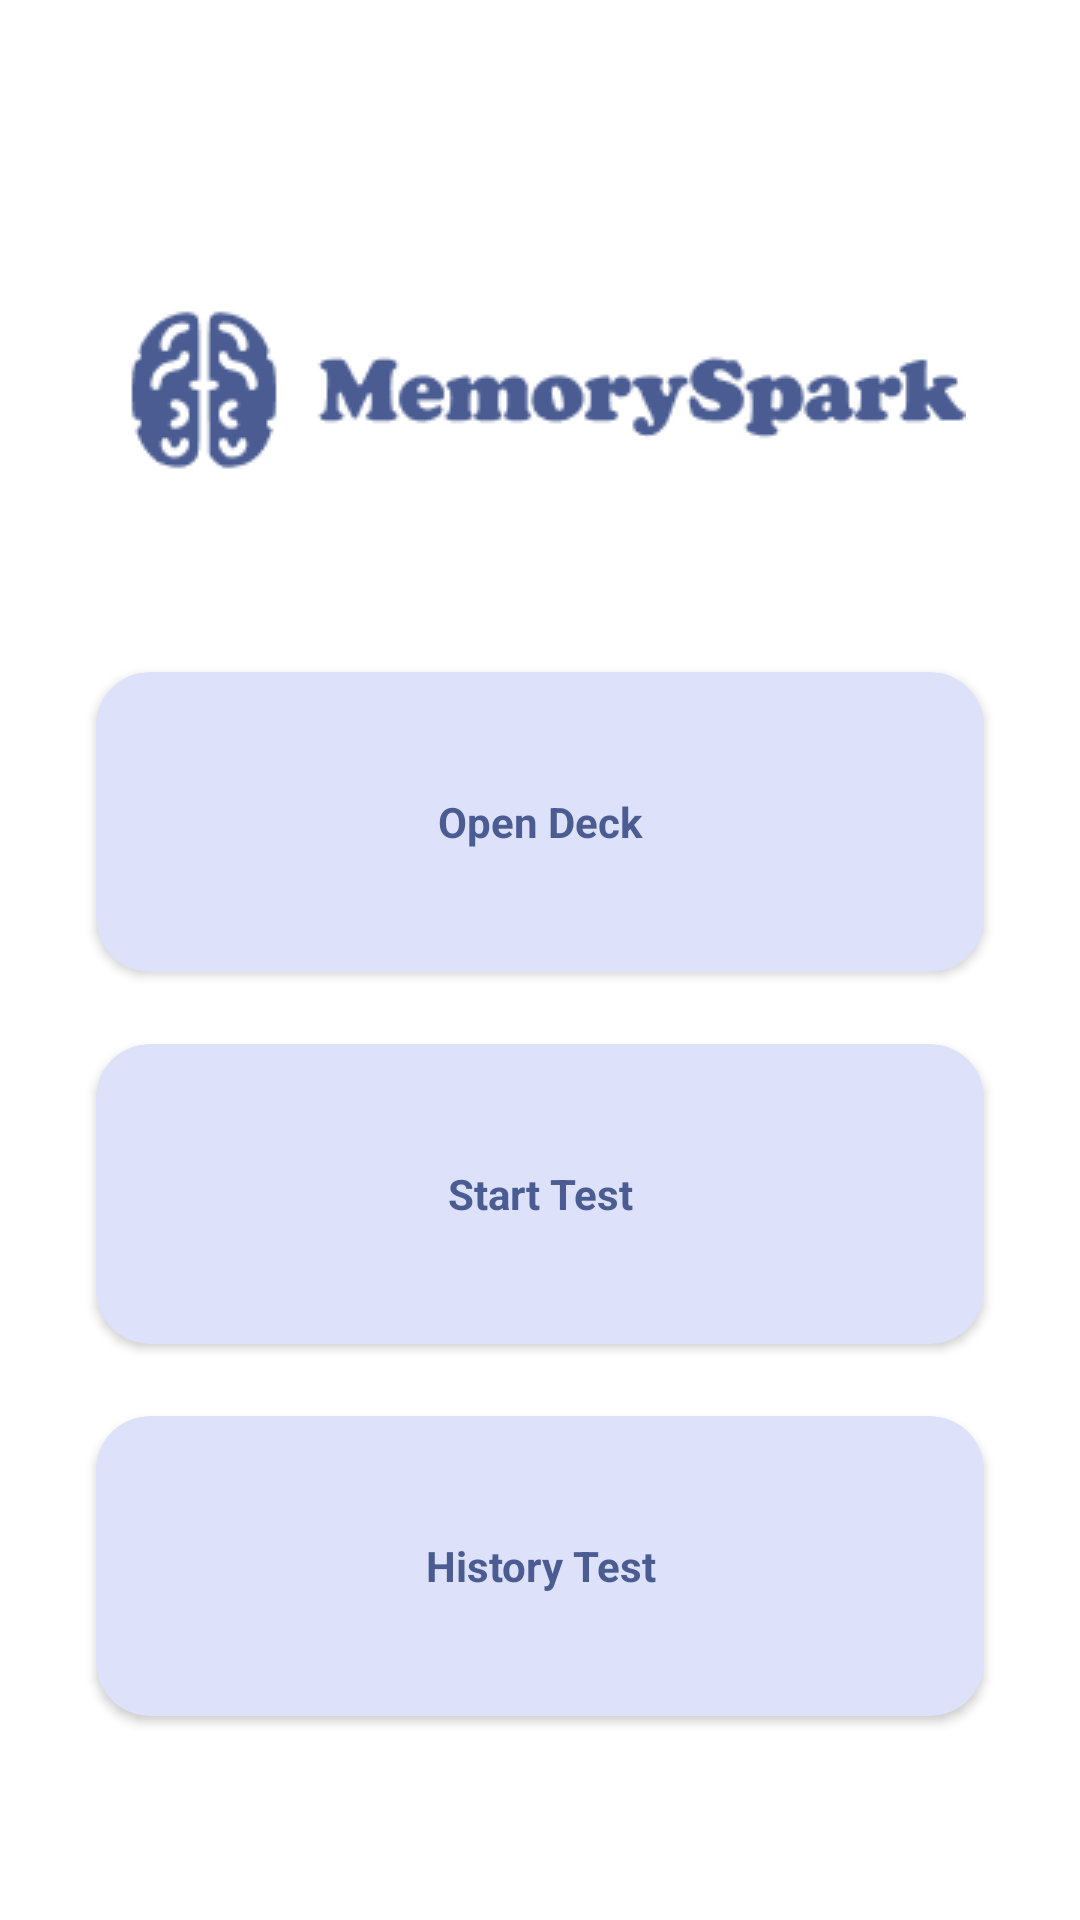

This screen was rendered from an Android layout file. Write that file and the resources it references.
<!-- AndroidManifest.xml: application theme AppTheme -->
<!-- res/layout/activity_starter.xml -->
<?xml version="1.0" encoding="utf-8"?>
<LinearLayout xmlns:android="http://schemas.android.com/apk/res/android"
    xmlns:app="http://schemas.android.com/apk/res-auto"
    xmlns:tools="http://schemas.android.com/tools"
    android:id="@+id/main"
    android:layout_width="match_parent"
    android:layout_height="match_parent"
    android:orientation="vertical"
    tools:context=".StarterActivity">

    <ImageView
        android:layout_width="match_parent"
        android:layout_height="wrap_content"
        android:layout_marginTop="100dp"
        android:contentDescription="@string/app_name"
        android:src="@drawable/memoryspark_logo" />

    <androidx.cardview.widget.CardView
        android:layout_width="match_parent"
        android:layout_height="100dp"
        android:layout_marginHorizontal="32dp"
        android:layout_marginTop="64dp"
        android:elevation="12dp"
        app:cardBackgroundColor="@color/lightPurple"
        app:cardCornerRadius="18dp">

        <LinearLayout
            android:id="@+id/btn_open_deck"
            android:layout_width="match_parent"
            android:layout_height="match_parent"
            android:background="?selectableItemBackground"
            android:clickable="true"
            android:focusable="true"
            android:gravity="center"
            android:orientation="vertical">

            <TextView
                android:layout_width="match_parent"
                android:layout_height="wrap_content"
                android:layout_gravity="center"
                android:text="@string/open_deck"
                android:textAlignment="center"
                android:textColor="?colorPrimary"
                android:textStyle="bold" />

        </LinearLayout>


    </androidx.cardview.widget.CardView>

    <androidx.cardview.widget.CardView
        android:layout_width="match_parent"
        android:layout_height="100dp"
        android:layout_marginHorizontal="32dp"
        android:layout_marginTop="24dp"
        android:elevation="12dp"
        app:cardBackgroundColor="@color/lightPurple"
        app:cardCornerRadius="18dp">

        <LinearLayout
            android:id="@+id/btn_start_test"
            android:layout_width="match_parent"
            android:layout_height="match_parent"
            android:background="?selectableItemBackground"
            android:clickable="true"
            android:focusable="true"
            android:gravity="center"
            android:orientation="vertical">

            <TextView
                android:layout_width="match_parent"
                android:layout_height="wrap_content"
                android:layout_gravity="center"
                android:text="@string/start_test"
                android:textAlignment="center"
                android:textColor="?colorPrimary"
                android:textStyle="bold" />

        </LinearLayout>


    </androidx.cardview.widget.CardView>

    <androidx.cardview.widget.CardView
        android:layout_width="match_parent"
        android:layout_height="100dp"
        android:layout_marginHorizontal="32dp"
        android:layout_marginTop="24dp"
        android:elevation="12dp"
        app:cardBackgroundColor="@color/lightPurple"
        app:cardCornerRadius="18dp">

        <LinearLayout
            android:id="@+id/btn_history_test"
            android:layout_width="match_parent"
            android:layout_height="match_parent"
            android:background="?selectableItemBackground"
            android:clickable="true"
            android:focusable="true"
            android:gravity="center"
            android:orientation="vertical">

            <TextView
                android:layout_width="match_parent"
                android:layout_height="wrap_content"
                android:layout_gravity="center"
                android:text="@string/history_test"
                android:textAlignment="center"
                android:textColor="?colorPrimary"
                android:textStyle="bold" />

        </LinearLayout>


    </androidx.cardview.widget.CardView>

</LinearLayout>
<!-- resources referenced by this layout -->
<resources>
  <color name="lightPurple">#DDE1F9</color>
  <!-- drawable memoryspark_logo: png bitmap (drawable, 5631 bytes) -->
  <string name="app_name">MemorySpark</string>
  <string name="history_test">History Test</string>
  <string name="open_deck">Open Deck</string>
  <string name="start_test">Start Test</string>
  <style name="AppTheme" parent="Theme.MaterialComponents.Light.NoActionBar">
          <item name="colorPrimary">@color/primary_color</item>
          <item name="colorPrimaryDark">@color/primary_dark_color</item>
          <item name="colorAccent">@color/accent_color</item>
      </style>
  <color name="primary_color">@color/md_theme_light_primary</color>
  <color name="primary_dark_color">@color/md_theme_light_primary</color>
  <color name="accent_color">@color/md_theme_light_secondary</color>
  <color name="md_theme_light_primary">#4A5C92</color>
  <color name="md_theme_light_secondary">#5A5D72</color>
</resources>
